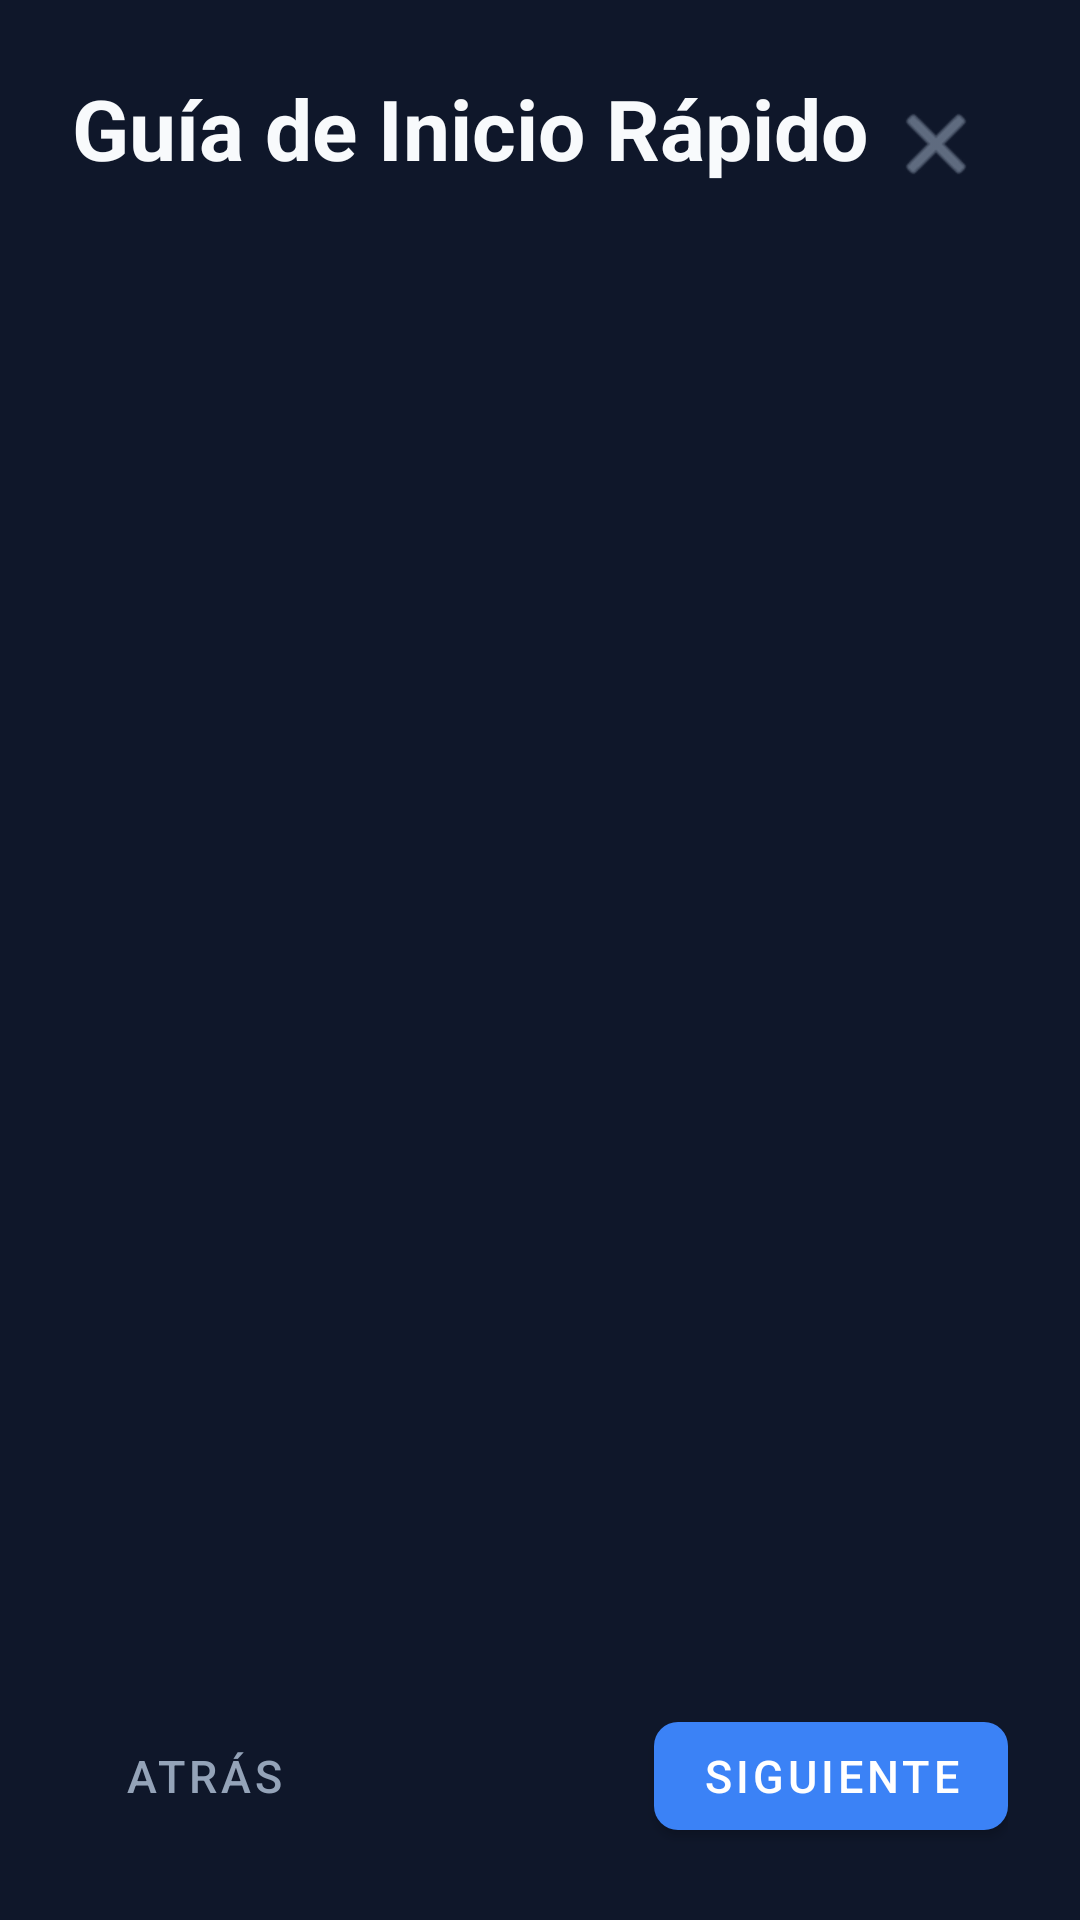

Here is an Android app screen rendered from its layout file. Give the layout XML and the strings, colors and styles it references.
<!-- AndroidManifest.xml: application theme Theme.MyApplication -->
<!-- res/layout/activity_ayuda.xml -->
<?xml version="1.0" encoding="utf-8"?>
<androidx.constraintlayout.widget.ConstraintLayout xmlns:android="http://schemas.android.com/apk/res/android"
    xmlns:app="http://schemas.android.com/apk/res-auto"
    android:layout_width="match_parent"
    android:layout_height="match_parent"
    android:background="#0F172A"
    android:padding="24dp"
    android:fitsSystemWindows="true">

    
    <TextView
        android:id="@+id/tvHelpTitle"
        android:layout_width="wrap_content"
        android:layout_height="wrap_content"
        android:text="@string/guia_de_inicio_rapido"
        android:textColor="#F8FAFC"
        android:textSize="28sp"
        android:textStyle="bold"
        app:layout_constraintTop_toTopOf="parent"
        app:layout_constraintStart_toStartOf="parent"/>

    <ImageButton
        android:id="@+id/btnCerrarAyuda"
        android:layout_width="48dp"
        android:layout_height="48dp"
        android:background="?attr/selectableItemBackgroundBorderless"
        android:src="@android:drawable/ic_menu_close_clear_cancel"
        app:tint="#94A3B8"
        app:layout_constraintTop_toTopOf="parent"
        app:layout_constraintEnd_toEndOf="parent"
        android:contentDescription="@string/cerrar"/>

    
    <androidx.viewpager2.widget.ViewPager2
        android:id="@+id/viewPagerHelp"
        android:layout_width="0dp"
        android:layout_height="0dp"
        android:layout_marginTop="24dp"
        android:layout_marginBottom="24dp"
        app:layout_constraintTop_toBottomOf="@id/tvHelpTitle"
        app:layout_constraintBottom_toTopOf="@id/bottomNavigation"
        app:layout_constraintStart_toStartOf="parent"
        app:layout_constraintEnd_toEndOf="parent"/>

    
    <androidx.constraintlayout.widget.ConstraintLayout
        android:id="@+id/bottomNavigation"
        android:layout_width="match_parent"
        android:layout_height="wrap_content"
        app:layout_constraintBottom_toBottomOf="parent">

        <com.google.android.material.button.MaterialButton
            android:id="@+id/btnHelpAtras"
            style="@style/Widget.MaterialComponents.Button.TextButton"
            android:layout_width="wrap_content"
            android:layout_height="48dp"
            android:text="@string/atras"
            android:textSize="15sp"
            android:textColor="#94A3B8"
            app:layout_constraintStart_toStartOf="parent"
            app:layout_constraintTop_toTopOf="parent"
            app:layout_constraintBottom_toBottomOf="parent"/>

        
        <LinearLayout
            android:id="@+id/layoutDots"
            android:layout_width="wrap_content"
            android:layout_height="wrap_content"
            android:orientation="horizontal"
            android:gravity="center"
            app:layout_constraintStart_toEndOf="@id/btnHelpAtras"
            app:layout_constraintEnd_toStartOf="@id/btnHelpSiguiente"
            app:layout_constraintTop_toTopOf="parent"
            app:layout_constraintBottom_toBottomOf="parent"/>

        <com.google.android.material.button.MaterialButton
            android:id="@+id/btnHelpSiguiente"
            android:layout_width="wrap_content"
            android:layout_height="48dp"
            android:text="@string/siguiente"
            android:textSize="15sp"
            android:textColor="#ffffff"
            app:backgroundTint="@color/primary_brand"
            app:cornerRadius="8dp"
            app:layout_constraintEnd_toEndOf="parent"
            app:layout_constraintTop_toTopOf="parent"
            app:layout_constraintBottom_toBottomOf="parent"/>

    </androidx.constraintlayout.widget.ConstraintLayout>

</androidx.constraintlayout.widget.ConstraintLayout>
<!-- resources referenced by this layout -->
<resources>
  <color name="primary_brand">#3B82F6</color>
  <string name="atras">Atrás</string>
  <string name="cerrar">Cerrar</string>
  <string name="guia_de_inicio_rapido">Guía de Inicio Rápido</string>
  <string name="siguiente">Siguiente</string>
  <style name="Theme.MyApplication" parent="Theme.MaterialComponents.DayNight.NoActionBar">
          
          <item name="colorPrimary">@color/primary_brand</item>
          <item name="colorPrimaryVariant">@color/primary_variant</item>
          <item name="colorOnPrimary">@color/white</item>
          
          
          <item name="colorSecondary">@color/secondary_brand</item>
          <item name="colorSecondaryVariant">@color/secondary_brand</item>
          <item name="colorOnSecondary">@color/background_dark</item>
  
          
          <item name="android:statusBarColor">@color/background_dark</item>
          <item name="android:windowLightStatusBar">false</item>
          
          
          <item name="android:navigationBarColor">@color/background_dark</item>
          <item name="android:navigationBarDividerColor" tools:targetApi="o">@color/surface_light</item>
          <item name="android:windowDrawsSystemBarBackgrounds">true</item>
          
          
          <item name="android:windowBackground">@color/background_dark</item>
          <item name="colorSurface">@color/surface_dark</item>
          <item name="colorOnSurface">@color/text_primary</item>
  
          
      </style>
  <color name="primary_variant">#2563EB</color>
  <color name="white">#FFFFFFFF</color>
  <color name="secondary_brand">#10B981</color>
  <color name="background_dark">#0F172A</color>
  <color name="surface_light">#334155</color>
  <color name="surface_dark">#1E293B</color>
  <color name="text_primary">#F8FAFC</color>
</resources>
